Run: headless pygame with SDL's dummy video driver; simulated clock (each Clock.tick advances the game by its frame time, no real sleeping); random seed 0; keys injected as events and as key.get_pressed() state; mouse plan: one left click at the window centre at the start of phase 2, then a move to the lower-right quarter at the start of phase 3.
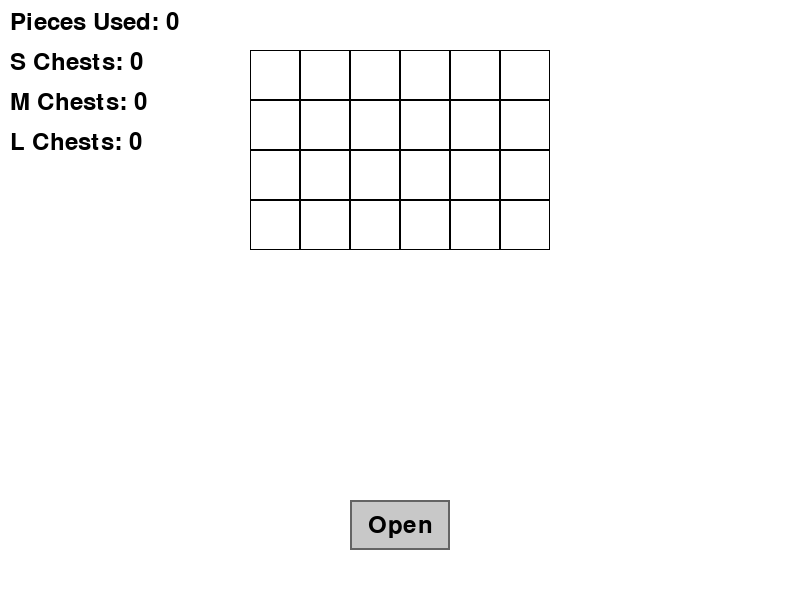
Frame 1 of 4 · flips 1–60 · no input
Frame 2 of 4 · flips 61–180 · clicked the window centre · tapped SPACE, RETURN · held RIGHT (→), D · screen unchanged from frame 1, image omitted
Frame 3 of 4 · flips 181–300 · moved the mouse to the lower-right quarter · held DOWN (↓), S · screen unchanged from frame 2, image omitted
Frame 4 of 4 · flips 301–420 · held LEFT (←), A, UP (↑), W · screen unchanged from frame 3, image omitted

The pygame program that drew these frames:

import pygame
import random

# Initialize pygame
pygame.init()

# Screen dimensions
SCREEN_WIDTH = 800
SCREEN_HEIGHT = 600

# Colors
WHITE = (255, 255, 255)
BLACK = (0, 0, 0)
GRAY = (200, 200, 200)
DARK_GRAY = (100, 100, 100)
GREEN = (0, 255, 0)
YELLOW = (255, 255, 0)
LIGHT_BLUE = (173, 216, 230)
BLUE = (0, 0, 255)
RED = (255, 0, 0)
ORANGE = (255, 165, 0)

# Shape colors
SHAPE_COLORS = {
    "L": GREEN,               # Green
    "Reversed L": YELLOW,     # Yellow
    "Square": LIGHT_BLUE,     # Light Blue
    "I": BLUE,                # Blue
    "Z": RED,                 # Red
    "Single": ORANGE,         # Orange
}

# Grid dimensions
GRID_COLS = 6
GRID_ROWS = 4
TILE_SIZE = 50

# Initialize screen
screen = pygame.display.set_mode((SCREEN_WIDTH, SCREEN_HEIGHT))
pygame.display.set_caption("Fishing Jigsaw")

# Font for text
font = pygame.font.Font(None, 36)

# Center the grid
GRID_X = (SCREEN_WIDTH - GRID_COLS * TILE_SIZE) // 2
GRID_Y = 50

# Button dimensions
BUTTON_WIDTH = 100
BUTTON_HEIGHT = 50
BUTTON_X = (SCREEN_WIDTH - BUTTON_WIDTH) // 2
BUTTON_Y = SCREEN_HEIGHT - 100

# Shapes
SHAPES = {
    "L": [(0, 0), (0, -1), (1, 0)],             # Green
    "Reversed L": [(0, 0), (0, 1), (-1, 0)],   # Yellow
    "Square": [(0, 0), (1, 0), (0, 1), (1, 1)], # Light Blue
    "I": [(0, 0), (0, 1), (0, 2)],             # Blue
    "Z": [(0, 0), (1, 0), (1, 1), (2, 1)],     # Red
    "Single": [(0, 0)],                        # Orange
}

# Generate random shape
current_shape = None
def generate_shape():
    shape_name = random.choice(list(SHAPES.keys()))
    shape_coords = SHAPES[shape_name]
    return shape_name, shape_coords

# Draw grid
def draw_grid():
    for row in range(GRID_ROWS):
        for col in range(GRID_COLS):
            rect = pygame.Rect(GRID_X + col * TILE_SIZE, GRID_Y + row * TILE_SIZE, TILE_SIZE, TILE_SIZE)
            pygame.draw.rect(screen, BLACK, rect, 1)

# Draw shape
def draw_shape(coords, x_offset, y_offset, shape_name):
    color = SHAPE_COLORS.get(shape_name, GREEN)  # Default to green if shape not found
    for x, y in coords:
        rect = pygame.Rect(GRID_X + (x + x_offset) * TILE_SIZE, GRID_Y + (y + y_offset) * TILE_SIZE, TILE_SIZE, TILE_SIZE)
        pygame.draw.rect(screen, color, rect)
        pygame.draw.rect(screen, BLACK, rect, 1)

# Check if shape can be placed
def can_place(coords, x_offset, y_offset, placed_tiles):
    for x, y in coords:
        grid_x = x + x_offset
        grid_y = y + y_offset
        if grid_x < 0 or grid_x >= GRID_COLS or grid_y < 0 or grid_y >= GRID_ROWS:
            return False
        if (grid_x, grid_y) in placed_tiles:
            return False
    return True

# Place shape on grid
def place_shape(coords, x_offset, y_offset, placed_tiles):
    for x, y in coords:
        grid_x = x + x_offset
        grid_y = y + y_offset
        placed_tiles.add((grid_x, grid_y))

# Draw button
def draw_button():
    button_rect = pygame.Rect(BUTTON_X, BUTTON_Y, BUTTON_WIDTH, BUTTON_HEIGHT)
    pygame.draw.rect(screen, GRAY, button_rect)
    pygame.draw.rect(screen, DARK_GRAY, button_rect, 2)
    text = font.render("Open", True, BLACK)
    text_rect = text.get_rect(center=button_rect.center)
    screen.blit(text, text_rect)
    return button_rect

# Function to reset the game when grid is filled
def reset_game():
    return set(), 0  # Empty placed tiles set and reset pieces used counter

# Main loop
placed_tiles = set()
pieces_used = 0  # Combined counter for placed and discarded pieces
s_chest = 0
m_chest = 0
l_chest = 0
running = True
holding_shape = False
hover_coords = None

while running:
    screen.fill(WHITE)

    # Draw grid and placed tiles
    draw_grid()
    for x, y in placed_tiles:
        rect = pygame.Rect(GRID_X + x * TILE_SIZE, GRID_Y + y * TILE_SIZE, TILE_SIZE, TILE_SIZE)
        pygame.draw.rect(screen, BLUE, rect)
        pygame.draw.rect(screen, BLACK, rect, 1)

    # Draw current shape
    if holding_shape and hover_coords:
        draw_shape(current_shape[1], *hover_coords, current_shape[0])

    # Display piece count
    text = font.render(f"Pieces Used: {pieces_used}", True, BLACK)
    screen.blit(text, (10, 10))

    # Display chest counters
    text_s = font.render(f"S Chests: {s_chest}", True, BLACK)
    screen.blit(text_s, (10, 50))

    text_m = font.render(f"M Chests: {m_chest}", True, BLACK)
    screen.blit(text_m, (10, 90))

    text_l = font.render(f"L Chests: {l_chest}", True, BLACK)
    screen.blit(text_l, (10, 130))

    # Draw the button
    button_rect = draw_button()

    # Check if the grid is filled and reset the game if it is
    if len(placed_tiles) == GRID_COLS * GRID_ROWS:
        # Update chest counters based on pieces used
        if pieces_used >= 25:
            s_chest += 1
        elif 11 <= pieces_used <= 24:
            m_chest += 1
        elif pieces_used <= 10:
            l_chest += 1

        # Now reset the game
        placed_tiles, pieces_used = reset_game()

    pygame.display.flip()

    # Event handling
    for event in pygame.event.get():
        if event.type == pygame.QUIT:
            running = False

        if event.type == pygame.MOUSEBUTTONDOWN:
            mouse_x, mouse_y = event.pos

            if event.button == 1:  # Left click
                if holding_shape:  # Place shape
                    if can_place(current_shape[1], *hover_coords, placed_tiles):
                        place_shape(current_shape[1], *hover_coords, placed_tiles)
                        pieces_used += 1  # Increment pieces used for placed shape
                        holding_shape = False
                        hover_coords = None
                elif button_rect.collidepoint(mouse_x, mouse_y) and not holding_shape:  # Open button
                    current_shape = generate_shape()
                    holding_shape = True

            elif event.button == 3 and holding_shape:  # Right click to discard
                pieces_used += 1  # Increment pieces used for discarded shape
                holding_shape = False
                hover_coords = None

    # Update hover position
    if holding_shape:
        mouse_x, mouse_y = pygame.mouse.get_pos()
        grid_x = (mouse_x - GRID_X) // TILE_SIZE
        grid_y = (mouse_y - GRID_Y) // TILE_SIZE
        hover_coords = (grid_x, grid_y)

pygame.quit()
